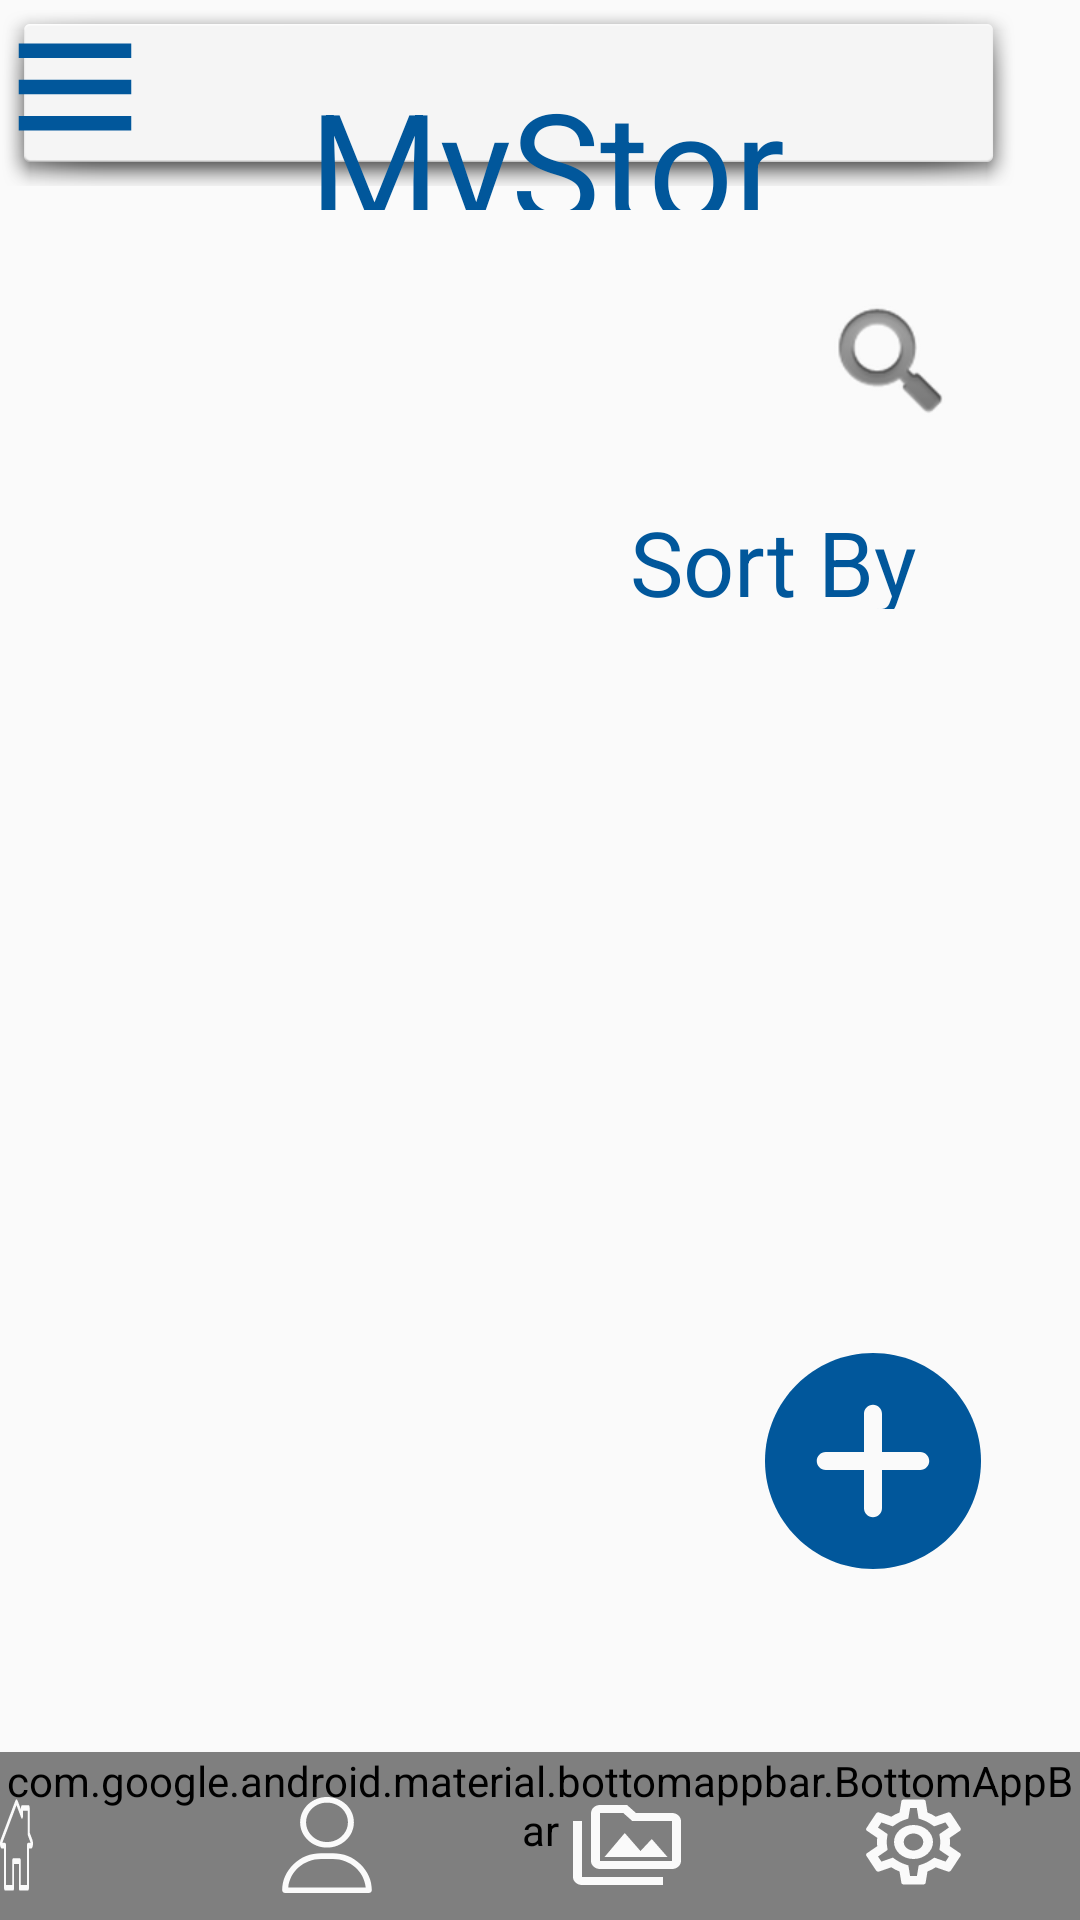

Reconstruct the res/layout file that produces this screen, plus the resources it refers to.
<!-- AndroidManifest.xml: application theme AppTheme -->
<!-- res/layout/activity_main.xml -->
<?xml version="1.0" encoding="utf-8"?>
<androidx.coordinatorlayout.widget.CoordinatorLayout
xmlns:android="http://schemas.android.com/apk/res/android"
xmlns:app="http://schemas.android.com/apk/res-auto"
xmlns:tools="http://schemas.android.com/tools"
android:layout_width="match_parent"
android:layout_height="match_parent"
tools:context=".MainActivity">


<RelativeLayout
    android:id="@+id/ButtonLayout"
    android:layout_width="match_parent"
    android:layout_height="match_parent"
    app:layout_anchorGravity="center"
    tools:layout_editor_absoluteX="0dp"
    tools:layout_editor_absoluteY="16dp">


    <com.google.android.material.textfield.TextInputEditText
        android:id="@+id/search_bar"
        android:layout_width="372dp"
        android:layout_height="67dp"
        android:layout_alignParentLeft="false"
        android:layout_alignParentTop="false"
        android:layout_alignParentRight="true"
        android:layout_alignParentBottom="true"
        android:layout_marginRight="21dp"
        android:layout_marginBottom="578dp"
        android:background="@android:drawable/dialog_holo_light_frame"

        android:hint="   "
        android:inputType="textAutoComplete"
        android:textSize="40sp" />

    <TextView
        android:id="@+id/searchIcon"
        android:layout_width="wrap_content"
        android:layout_height="wrap_content"
        android:layout_alignParentRight="true"
        android:layout_marginTop="97dp"
        android:layout_marginRight="39dp"
        android:background="@android:drawable/ic_search_category_default" />

    <TextView
        android:id="@+id/profileName"
        android:layout_width="193dp"
        android:layout_height="49dp"
        android:layout_alignParentLeft="false"
        android:layout_alignParentTop="true"
        android:layout_alignParentRight="true"
        android:layout_alignParentBottom="false"
        android:layout_marginLeft="103dp"
        android:layout_marginTop="21dp"
        android:layout_marginRight="95dp"
        android:layout_marginBottom="253dp"

        android:text="MyStory"
        android:textAppearance="@style/TextAppearance.AppCompat.Display1"
        android:textColor="#01579B"
        android:textSize="50sp" />

    <Button
        android:id="@+id/add"
        style="@style/Widget.AppCompat.Button.Borderless"
        android:layout_width="72dp"
        android:layout_height="72dp"
        android:layout_alignParentLeft="false"
        android:layout_alignParentTop="false"
        android:layout_alignParentRight="true"
        android:layout_alignParentBottom="true"
        android:layout_marginRight="33dp"
        android:layout_marginBottom="117dp"
        android:background="@drawable/ic_plus" />


    <Button
        android:id="@+id/menu"
        style="@style/Widget.AppCompat.Button.Borderless"
        android:layout_width="50dp"
        android:layout_height="58dp"
        android:background="@drawable/ic_menu_24px" />

    <TextView
        android:id="@+id/sort"
        android:layout_width="118dp"
        android:layout_height="36dp"
        android:layout_alignParentLeft="false"
        android:layout_alignParentRight="true"
        android:layout_alignParentBottom="false"
        android:layout_marginTop="167dp"
        android:layout_marginRight="32dp"

        android:text="Sort By Date"
        android:textAppearance="@style/TextAppearance.AppCompat.Body1"
        android:textColor="#01579B"
        android:textSize="30sp" />


</RelativeLayout>

<androidx.coordinatorlayout.widget.CoordinatorLayout
    android:layout_width="match_parent"
    android:layout_height="match_parent"
    app:layout_anchor="@+id/ButtonLayout"
    app:layout_anchorGravity="center"
    tools:context=".MainActivity">

    <com.google.android.material.bottomappbar.BottomAppBar
        android:id="@+id/bottomAppBar"
        style="@style/Widget.MaterialComponents.BottomAppBar.Colored"
        android:layout_width="match_parent"
        android:layout_height="wrap_content"
        android:layout_gravity="bottom"
        app:backgroundTint="#01579B" />

    <RelativeLayout
        android:id="@+id/bottomBarMenu"
        android:layout_width="match_parent"
        android:layout_height="match_parent"
        tools:layout_editor_absoluteX="0dp"
        tools:layout_editor_absoluteY="16dp">


        <Button
            android:id="@+id/home"
            style="@style/Widget.AppCompat.Button.Borderless"
            android:layout_width="29dp"
            android:layout_height="32dp"
            android:layout_alignParentLeft="false"
            android:layout_alignParentTop="false"
            android:layout_alignParentRight="true"
            android:layout_alignParentBottom="true"
            android:layout_marginRight="349dp"
            android:layout_marginBottom="9dp"
            android:background="@drawable/ic_sydney_opera_house" />

        <Button
            android:id="@+id/profile"
            style="@style/Widget.AppCompat.Button.Borderless"
            android:layout_width="34dp"
            android:layout_height="32dp"
            android:layout_alignParentLeft="false"
            android:layout_alignParentTop="false"
            android:layout_alignParentRight="true"
            android:layout_alignParentBottom="true"
            android:layout_marginRight="234dp"
            android:layout_marginBottom="9dp"
            android:background="@drawable/ic_user" />

        <Button
            android:id="@+id/media"
            style="@style/Widget.AppCompat.Button.Borderless"
            android:layout_width="36dp"
            android:layout_height="32dp"
            android:layout_alignParentLeft="false"
            android:layout_alignParentTop="false"
            android:layout_alignParentRight="true"
            android:layout_alignParentBottom="true"
            android:layout_marginRight="133dp"
            android:layout_marginBottom="9dp"
            android:background="@drawable/ic_perm_media_24px" />

        <Button
            android:id="@+id/settings"
            style="@style/Widget.AppCompat.Button.Borderless"
            android:layout_width="39dp"
            android:layout_height="34dp"
            android:layout_alignParentLeft="false"
            android:layout_alignParentTop="false"
            android:layout_alignParentRight="true"
            android:layout_alignParentBottom="true"
            android:layout_marginRight="36dp"
            android:layout_marginBottom="9dp"
            android:background="@drawable/ic_settings_24px" />


    </RelativeLayout>

</androidx.coordinatorlayout.widget.CoordinatorLayout>

</androidx.coordinatorlayout.widget.CoordinatorLayout>
<!-- resources referenced by this layout -->
<resources>
  <!-- drawable ic_menu_24px (drawable) -->
  <vector xmlns:android="http://schemas.android.com/apk/res/android"
      android:width="24dp"
      android:height="24dp"
      android:viewportWidth="24"
      android:viewportHeight="24">
    <path
        android:fillColor="#01579B"
        android:pathData="M3,18h18v-2L3,16v2zM3,13h18v-2L3,11v2zM3,6v2h18L21,6L3,6z"/>
  </vector>
  <!-- drawable ic_perm_media_24px (drawable) -->
  <vector xmlns:android="http://schemas.android.com/apk/res/android"
      android:width="24dp"
      android:height="24dp"
      android:viewportWidth="24"
      android:viewportHeight="24">
    <path
        android:fillColor="#fafafa"
        android:pathData="M2,6L0,6v5h0.01L0,20c0,1.1 0.9,2 2,2h18v-2L2,20L2,6zM7,15h14l-3.5,-4.5 -2.5,3.01L11.5,9zM22,4h-8l-2,-2L6,2c-1.1,0 -1.99,0.9 -1.99,2L4,16c0,1.1 0.9,2 2,2h16c1.1,0 2,-0.9 2,-2L24,6c0,-1.1 -0.9,-2 -2,-2zM22,16L6,16L6,4h5.17l1.41,1.41 0.59,0.59L22,6v10z"/>
  </vector>
  <!-- drawable ic_plus (drawable) -->
  <vector android:height="72dp" android:viewportHeight="512"
      android:viewportWidth="512" android:width="72dp" xmlns:android="http://schemas.android.com/apk/res/android">
      <path android:fillColor="#01579B" android:pathData="m256,0c-141.164,0 -256,114.836 -256,256s114.836,256 256,256 256,-114.836 256,-256 -114.836,-256 -256,-256zM256,0"/>
      <path android:fillColor="#fafafa" android:pathData="m368,277.332h-90.668v90.668c0,11.777 -9.555,21.332 -21.332,21.332s-21.332,-9.555 -21.332,-21.332v-90.668h-90.668c-11.777,0 -21.332,-9.555 -21.332,-21.332s9.555,-21.332 21.332,-21.332h90.668v-90.668c0,-11.777 9.555,-21.332 21.332,-21.332s21.332,9.555 21.332,21.332v90.668h90.668c11.777,0 21.332,9.555 21.332,21.332s-9.555,21.332 -21.332,21.332zM368,277.332"/>
  </vector>
  <!-- drawable ic_user (drawable) -->
  <vector xmlns:android="http://schemas.android.com/apk/res/android"
      android:width="512dp"
      android:height="512dp"
      android:viewportWidth="512"
      android:viewportHeight="512">
    <path
        android:fillColor="#fafafa"
        android:pathData="M256,0c-74.439,0 -135,60.561 -135,135s60.561,135 135,135s135,-60.561 135,-135S330.439,0 256,0zM256,240c-57.897,0 -105,-47.103 -105,-105c0,-57.897 47.103,-105 105,-105c57.897,0 105,47.103 105,105C361,192.897 313.897,240 256,240z"/>
    <path
        android:fillColor="#fafafa"
        android:pathData="M423.966,358.195C387.006,320.667 338.009,300 286,300h-60c-52.008,0 -101.006,20.667 -137.966,58.195C51.255,395.539 31,444.833 31,497c0,8.284 6.716,15 15,15h420c8.284,0 15,-6.716 15,-15C481,444.833 460.745,395.539 423.966,358.195zM61.66,482c7.515,-85.086 78.351,-152 164.34,-152h60c85.989,0 156.825,66.914 164.34,152H61.66z"/>
  </vector>
  <style name="AppTheme" parent="Theme.AppCompat.Light.DarkActionBar">
          
          <item name="colorPrimary">@color/colorPrimary</item>
          <item name="colorPrimaryDark">@color/colorPrimaryDark</item>
          <item name="colorAccent">@color/colorAccent</item>
      </style>
  <!-- not gathered from this repository: default colours our renderer supplied (Android Studio template values) -->
  <color name="colorPrimary">#FF6200EE</color>
  <color name="colorPrimaryDark">#FF3700B3</color>
  <color name="colorAccent">#FF03DAC5</color>
</resources>
